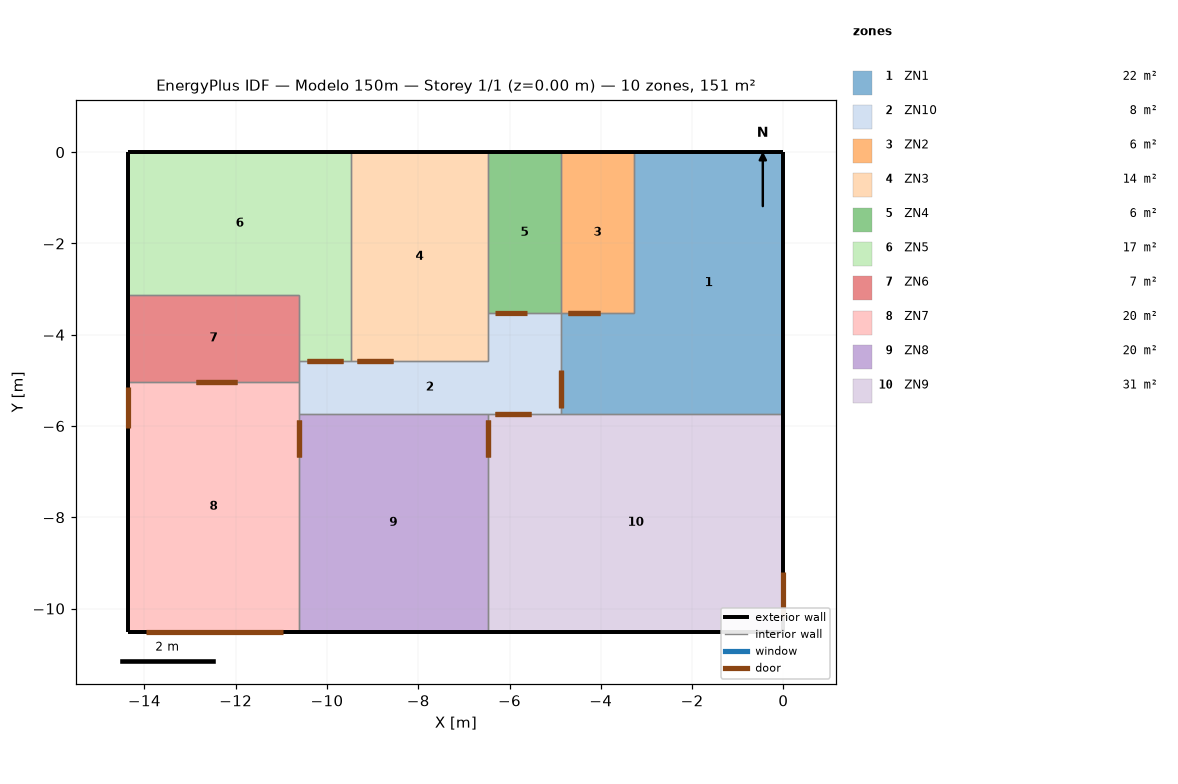
=== STOREY PLAN SPEC (per zone: floor XY polygon, exterior-wall plan segments, windows/doors) ===
zone 1: ZN1  (22.3 m²)
  floor: (-3.27, -3.52) (-3.27, -5.73) (-4.87, -5.73) (-4.87, -3.52)
  floor: (0.00, 0.00) (0.00, -5.73) (-3.27, -5.73) (-3.27, 0.00)
  exterior wall: (0.00, -5.73) – (0.00, 0.00)  [5.7 m]
  exterior wall: (0.00, 0.00) – (-3.27, 0.00)  [3.3 m]
  interior walls: 4
zone 2: ZN10  (8.3 m²)
  floor: (-4.87, -4.58) (-4.87, -5.73) (-10.62, -5.73) (-10.62, -4.58)
  floor: (-4.87, -3.52) (-4.87, -4.58) (-6.47, -4.58) (-6.47, -3.52)
  interior walls: 9
zone 3: ZN2  (5.6 m²)
  floor: (-3.27, 0.00) (-3.27, -3.52) (-4.87, -3.52) (-4.87, 0.00)
  exterior wall: (-3.27, 0.00) – (-4.87, 0.00)  [1.6 m]
  interior walls: 3
zone 4: ZN3  (13.7 m²)
  floor: (-6.47, 0.00) (-6.47, -4.58) (-9.47, -4.58) (-9.47, 0.00)
  exterior wall: (-6.47, 0.00) – (-9.47, 0.00)  [3.0 m]
  interior walls: 4
zone 5: ZN4  (5.6 m²)
  floor: (-4.87, 0.00) (-4.87, -3.52) (-6.47, -3.52) (-6.47, 0.00)
  exterior wall: (-4.87, 0.00) – (-6.47, 0.00)  [1.6 m]
  interior walls: 3
zone 6: ZN5  (16.9 m²)
  floor: (-9.47, -3.13) (-9.47, -4.58) (-10.62, -4.58) (-10.62, -3.13)
  floor: (-9.47, 0.00) (-9.47, -3.13) (-14.35, -3.13) (-14.35, 0.00)
  exterior wall: (-14.35, 0.00) – (-14.35, -3.13)  [3.1 m]
  exterior wall: (-9.47, 0.00) – (-14.35, 0.00)  [4.9 m]
  interior walls: 4
zone 7: ZN6  (7.1 m²)
  floor: (-10.62, -3.13) (-10.62, -5.03) (-14.35, -5.03) (-14.35, -3.13)
  exterior wall: (-14.35, -3.13) – (-14.35, -5.03)  [1.9 m]
  interior walls: 4
zone 8: ZN7  (20.4 m²)
  floor: (-10.62, -5.03) (-10.62, -10.50) (-14.35, -10.50) (-14.35, -5.03)
  exterior wall: (-14.35, -5.03) – (-14.35, -10.50)  [5.5 m]
    door: (-14.35, -5.15) – (-14.35, -6.05)  [1.9 m²]
  exterior wall: (-14.35, -10.50) – (-10.62, -10.50)  [3.7 m]
    door: (-13.96, -10.50) – (-10.96, -10.50)  [6.3 m²]
  interior walls: 3
zone 9: ZN8  (19.8 m²)
  floor: (-6.47, -5.73) (-6.47, -10.50) (-10.62, -10.50) (-10.62, -5.73)
  exterior wall: (-10.62, -10.50) – (-6.47, -10.50)  [4.2 m]
  interior walls: 3
zone 10: ZN9  (30.9 m²)
  floor: (0.00, -5.73) (0.00, -10.50) (-6.47, -10.50) (-6.47, -5.73)
  exterior wall: (-6.47, -10.50) – (0.00, -10.50)  [6.5 m]
  exterior wall: (0.00, -10.50) – (0.00, -5.73)  [4.8 m]
    door: (0.00, -10.20) – (0.00, -9.20)  [2.1 m²]
  interior walls: 3

=== DERIVED (storey summary) ===
Building: Modelo 150m
Storey: 1 of 1  (floor level z = 0.00 m)
Storey gross floor area: 150.7 m²
Zones on this storey: 10
  - ZN1: floor 22.3 m²; exterior wall 9.0 m (25.2 m²); WWR 0.0%
  - ZN10: floor 8.3 m²
  - ZN2: floor 5.6 m²; exterior wall 1.6 m (4.5 m²); WWR 0.0%
  - ZN3: floor 13.7 m²; exterior wall 3.0 m (8.4 m²); WWR 0.0%
  - ZN4: floor 5.6 m²; exterior wall 1.6 m (4.5 m²); WWR 0.0%
  - ZN5: floor 16.9 m²; exterior wall 8.0 m (22.4 m²); WWR 0.0%
  - ZN6: floor 7.1 m²; exterior wall 1.9 m (5.3 m²); WWR 0.0%
  - ZN7: floor 20.4 m²; exterior wall 9.2 m (25.8 m²); WWR 0.0%; 2 door(s)
  - ZN8: floor 19.8 m²; exterior wall 4.2 m (11.6 m²); WWR 0.0%
  - ZN9: floor 30.9 m²; exterior wall 11.2 m (31.5 m²); WWR 0.0%; 1 door(s)
Zone adjacency (shared interzone walls):
  - ZN1 ↔ ZN10
  - ZN1 ↔ ZN2
  - ZN1 ↔ ZN9
  - ZN10 ↔ ZN3
  - ZN10 ↔ ZN4
  - ZN10 ↔ ZN5
  - ZN10 ↔ ZN6
  - ZN10 ↔ ZN7
  - ZN10 ↔ ZN8
  - ZN10 ↔ ZN9
  - ZN2 ↔ ZN4
  - ZN3 ↔ ZN4
  - ZN3 ↔ ZN5
  - ZN5 ↔ ZN6
  - ZN6 ↔ ZN7
  - ZN7 ↔ ZN8
  - ZN8 ↔ ZN9